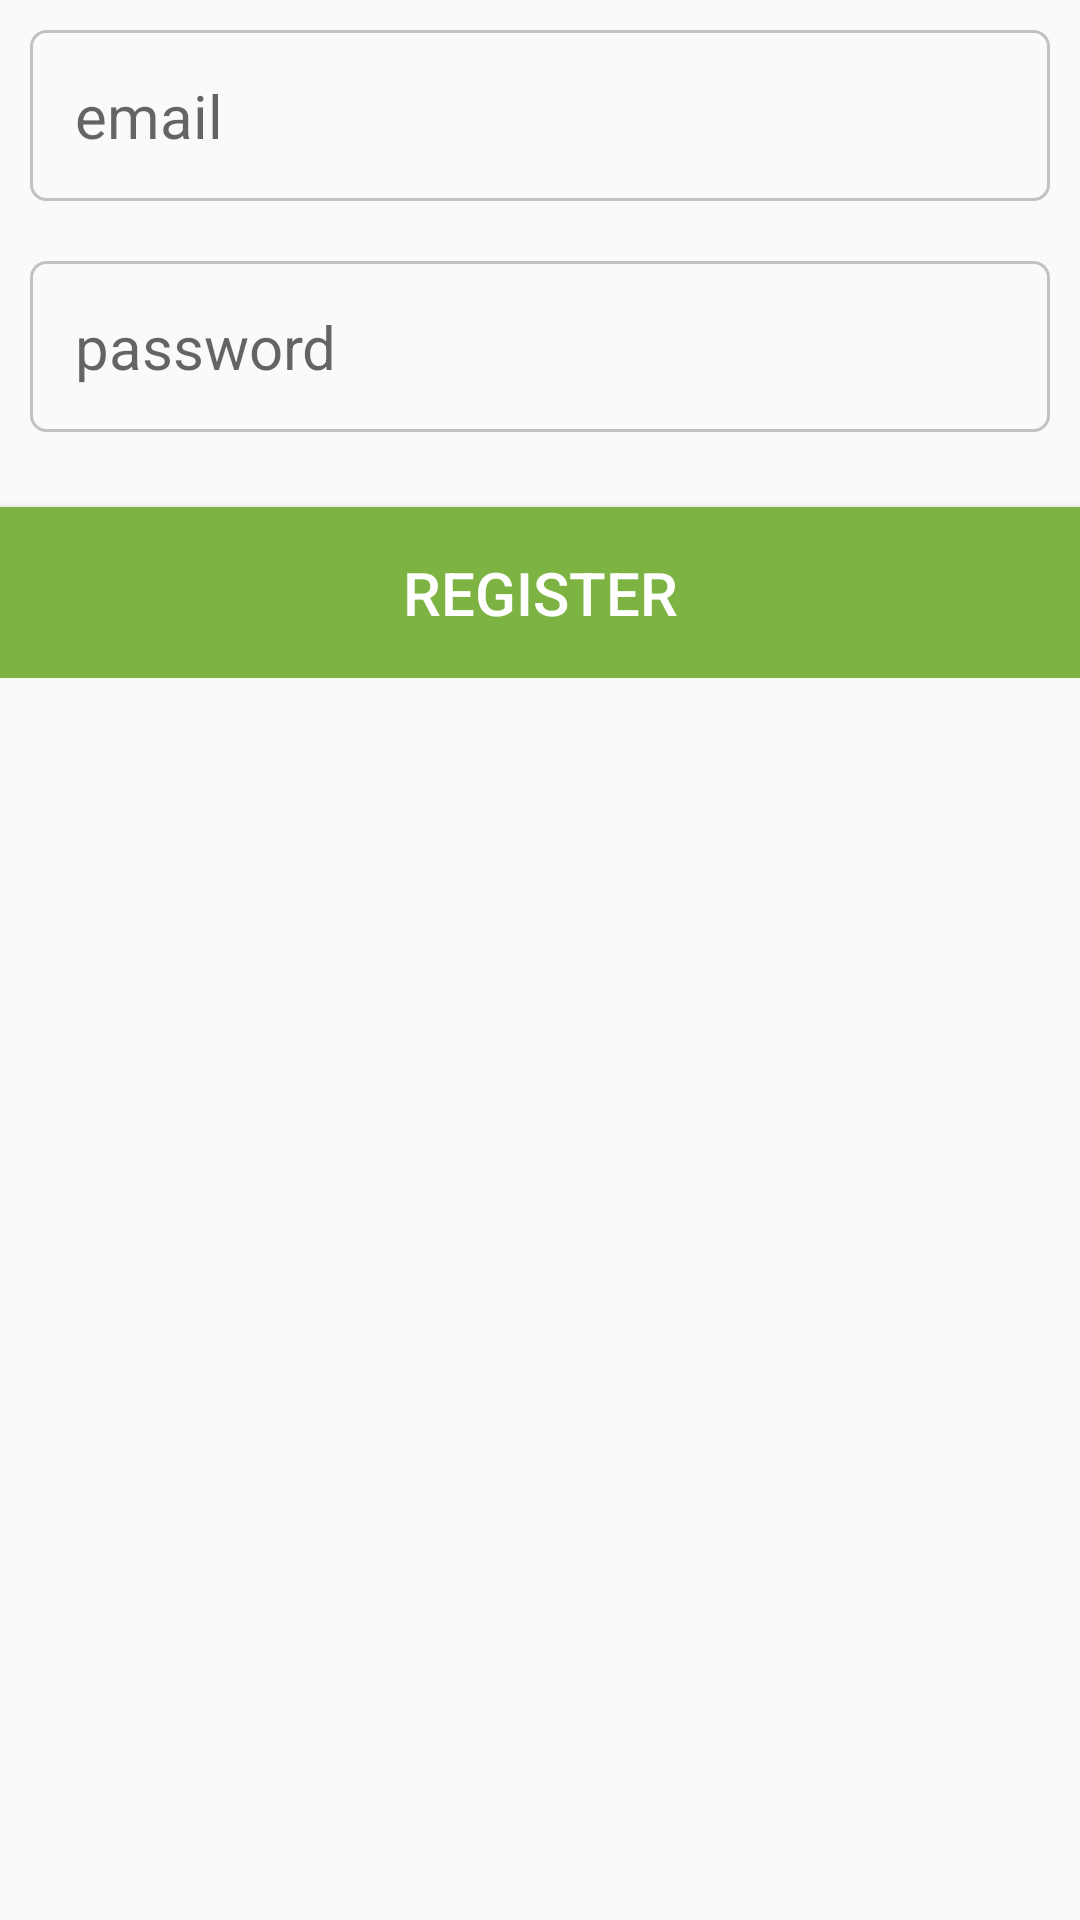

Here is an Android app screen rendered from its layout file. Give the layout XML and the strings, colors and styles it references.
<!-- AndroidManifest.xml: application theme AppTheme -->
<!-- res/layout/activity_register.xml -->
<?xml version="1.0" encoding="utf-8"?>

<RelativeLayout
    xmlns:android="http://schemas.android.com/apk/res/android"
    xmlns:app="http://schemas.android.com/apk/res-auto"
    xmlns:tools="http://schemas.android.com/tools"
    android:layout_width="match_parent"
    android:layout_height="match_parent"
    tools:context="com.example.hi.blogger.Register">

    <LinearLayout
        android:layout_width="match_parent"
        android:layout_height="wrap_content"
        android:orientation="vertical">

        
        <EditText
            android:layout_width="match_parent"
            android:layout_height="wrap_content"
            android:hint="email"
            android:layout_margin="10dp"
            android:background="@drawable/input_box"
            android:layout_marginTop="5dp"
            android:textSize="20dp"
            android:id="@+id/email"
            android:padding="15dp"
            android:textColor="@color/greytext"/>
        <EditText
            android:layout_width="match_parent"
            android:layout_height="wrap_content"
            android:hint="password"
            android:padding="15dp"
            android:inputType="textPassword"
            android:layout_marginTop="5dp"
            android:layout_margin="10dp"
            android:background="@drawable/input_box"
            android:textSize="20dp"
            android:id="@+id/pass"
            android:textColor="@color/greytext"/>

        <Button
            android:layout_width="match_parent"
            android:layout_height="wrap_content"
            android:text="Register"
            android:padding="15dp"
            android:layout_marginTop="15dp"
            android:textSize="20dp"
            android:id="@+id/register"
            android:textColor="#fff"
            android:background="@color/colorPrimary"/>

    </LinearLayout>

</RelativeLayout>
<!-- resources referenced by this layout -->
<resources>
  <color name="colorPrimary">#7cb342</color>
  <color name="greytext">#607d8b</color>
  <!-- drawable input_box (drawable) -->
  <?xml version="1.0" encoding="utf-8"?>
  
  <shape xmlns:android="http://schemas.android.com/apk/res/android">
  
      <stroke android:color="@color/grey" android:width="1dp"/>
      <corners android:radius="5dp"/>
  </shape>
  <style name="AppTheme" parent="Theme.AppCompat.Light.DarkActionBar">
          
          <item name="colorPrimary">@color/colorPrimary</item>
          <item name="colorPrimaryDark">@color/colorPrimaryDark</item>
          <item name="colorAccent">@color/colorAccent</item>
      </style>
  <color name="grey">#c2c2c2</color>
  <color name="colorPrimaryDark">#558b2f</color>
  <color name="colorAccent">#fb8c00</color>
</resources>
